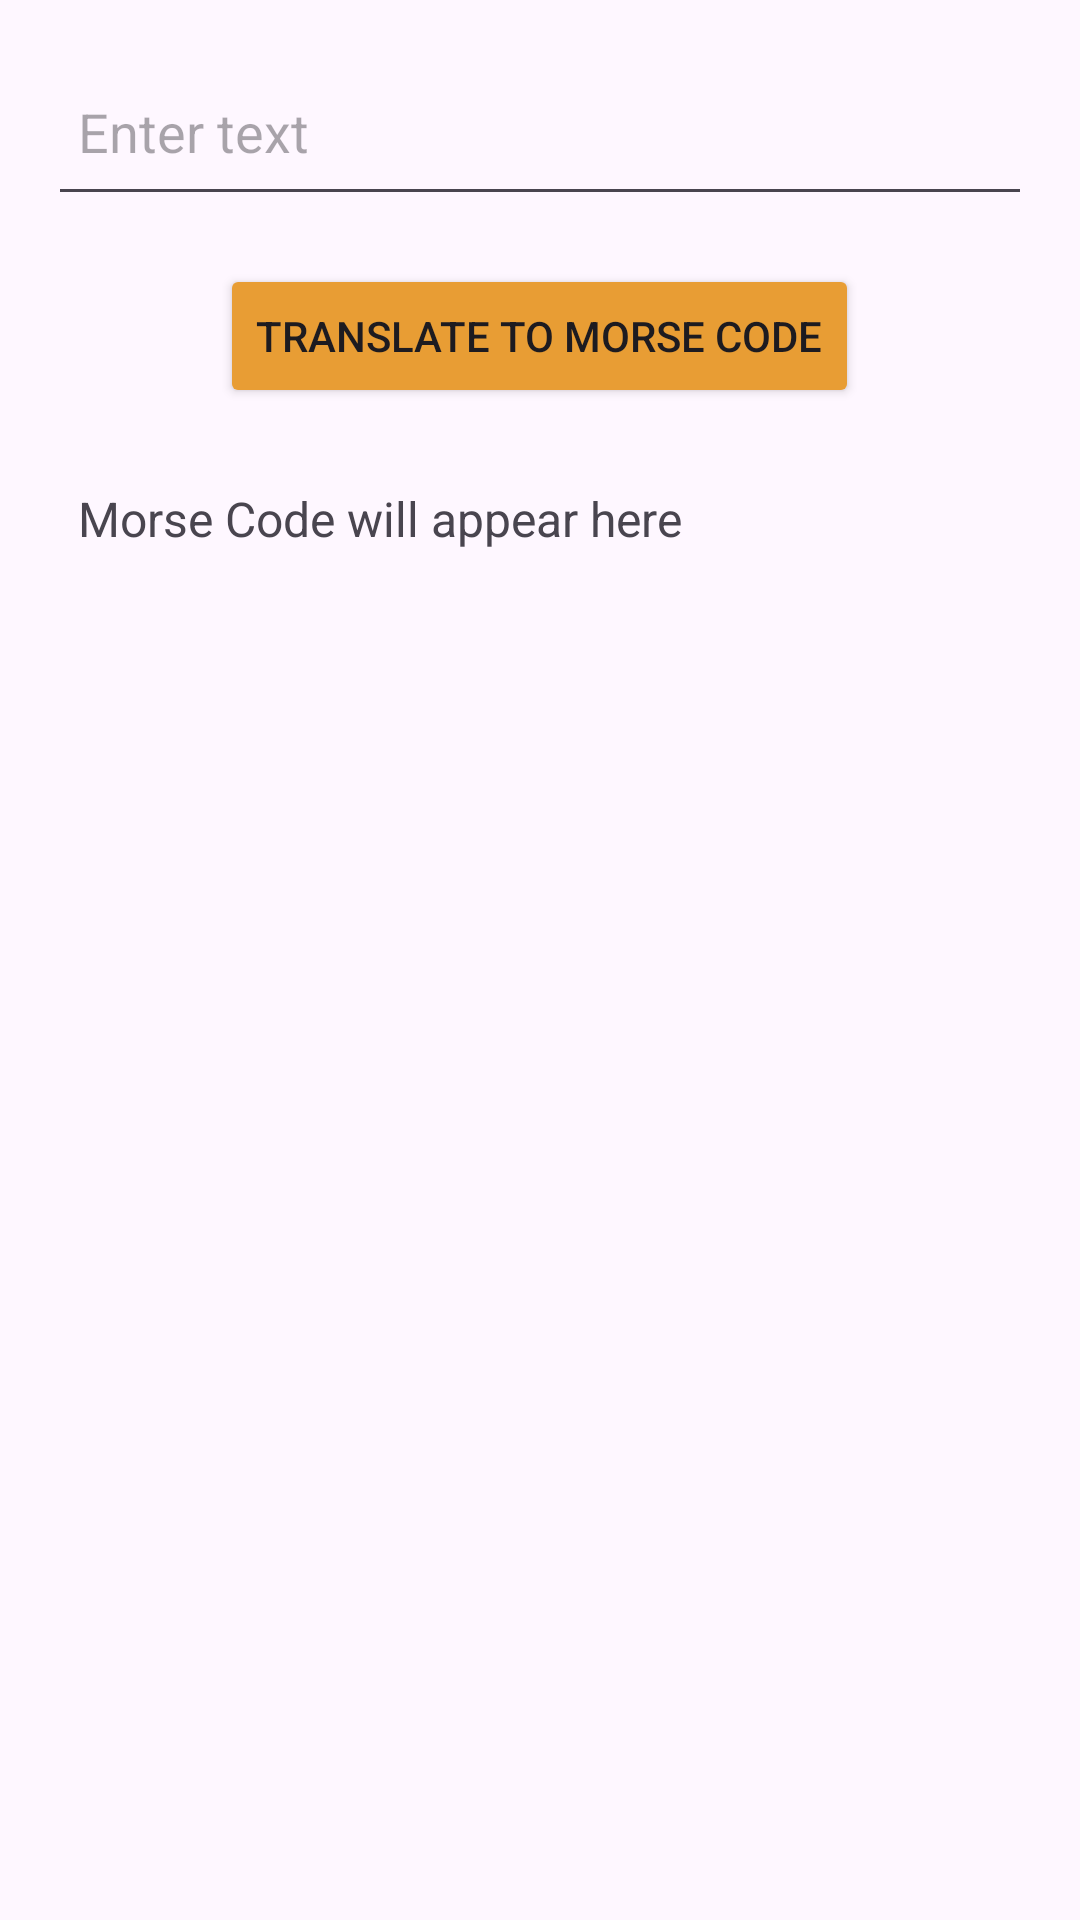

This screen was rendered from an Android layout file. Write that file and the resources it references.
<!-- AndroidManifest.xml: application theme Theme.Pramusaku -->
<!-- res/layout/fragment_morse.xml -->
<?xml version="1.0" encoding="utf-8"?>
<LinearLayout
    xmlns:android="http://schemas.android.com/apk/res/android"
    android:layout_width="match_parent"
    android:layout_height="match_parent"
    android:orientation="vertical"
    android:padding="16dp">

    <EditText
        android:id="@+id/etNormalText"
        android:layout_width="match_parent"
        android:layout_height="56dp"
        android:layout_marginBottom="16dp"
        android:hint="Enter text"
        android:inputType="text"
        android:padding="10dp" />

    <Button
        android:id="@+id/btnTranslate"
        android:layout_width="wrap_content"
        android:layout_height="wrap_content"
        android:text="Translate to Morse Code"
        android:backgroundTint="#E89D34"
        android:layout_gravity="center_horizontal"
        android:layout_marginBottom="16dp" />

    <TextView
        android:id="@+id/tvMorseCode"
        android:layout_width="match_parent"
        android:layout_height="wrap_content"
        android:text="Morse Code will appear here"
        android:textSize="16sp"
        android:padding="10dp" />


</LinearLayout>
<!-- resources referenced by this layout -->
<resources>
  <style name="Theme.Pramusaku" parent="Base.Theme.Pramusaku" />
  <style name="Base.Theme.Pramusaku" parent="Theme.Material3.DayNight.NoActionBar">
          
          
      </style>
</resources>
